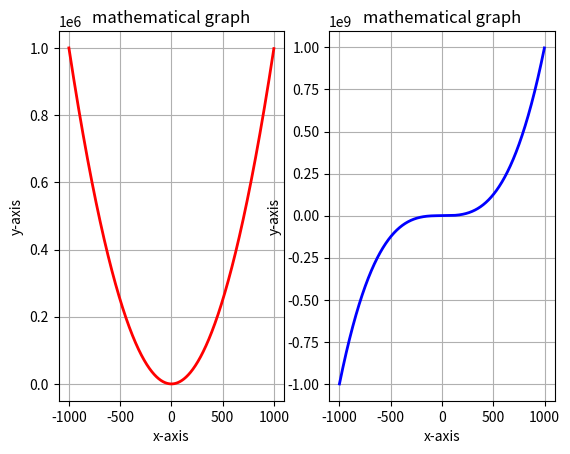

Write the Python code that produced this figure.
#creating subolot of x^3 and x^2
import numpy as np
from matplotlib import pyplot as plt
x=np.arange(-1000,1000)
y1=x*x
y2=x*x*x
plt.subplot(1,2,1)
plt.plot(x,y1, color= 'r', linewidth='2')
plt.title("mathematical graph")
plt.xlabel("x-axis")
plt.ylabel("y-axis")
plt.grid(True)
plt.subplot(1,2,2)
plt.plot(x,y2, color='b',linewidth='2')
#attributes
plt.title("mathematical graph")
plt.xlabel("x-axis")
plt.ylabel("y-axis")
plt.grid(True)
print(plt.show())